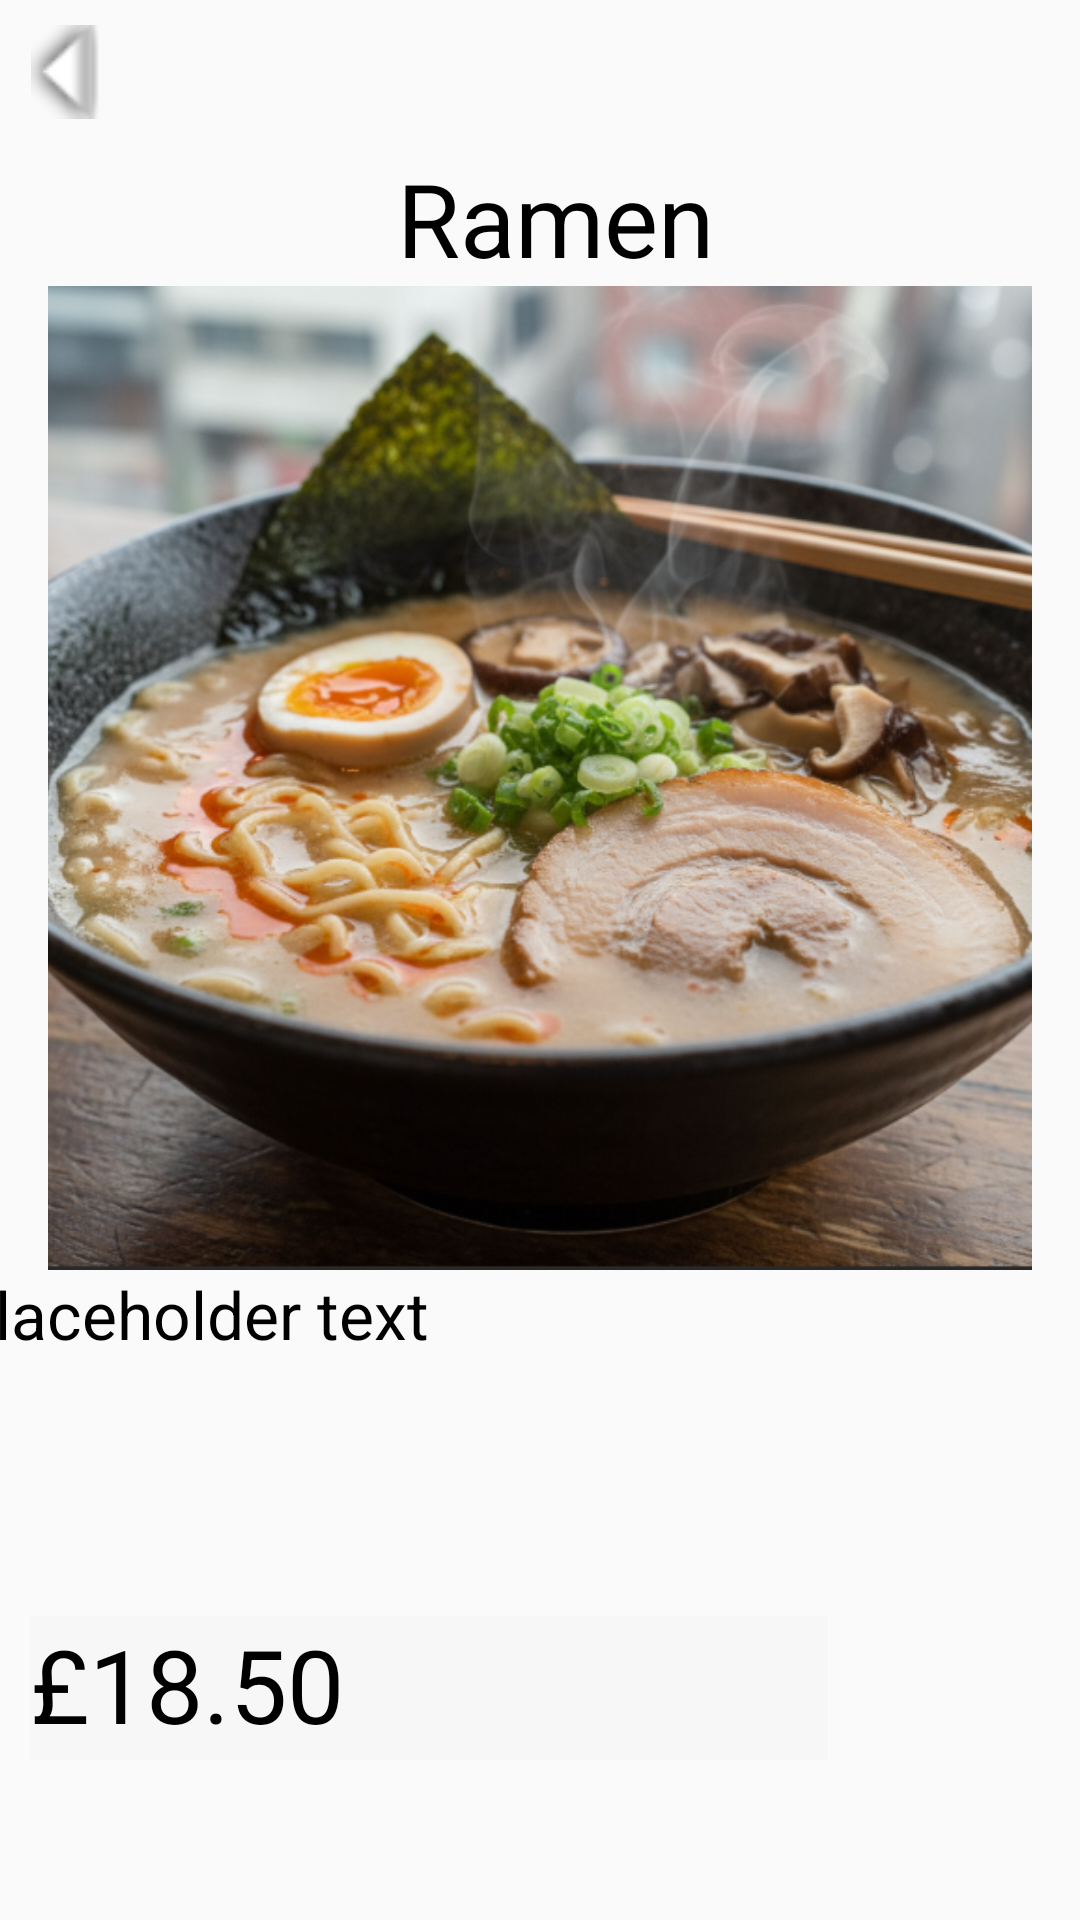

Android layout source for this screen:
<!-- AndroidManifest.xml: application theme Theme.MyApplication -->
<!-- res/layout/menucloserlook.xml -->
<?xml version="1.0" encoding="utf-8"?>
<androidx.constraintlayout.widget.ConstraintLayout xmlns:android="http://schemas.android.com/apk/res/android"
    xmlns:app="http://schemas.android.com/apk/res-auto"
    xmlns:tools="http://schemas.android.com/tools"
    android:layout_width="wrap_content"
    android:layout_height="wrap_content">

    <TextView
        android:id="@+id/textView56"
        android:layout_width="266dp"
        android:layout_height="48dp"
        android:layout_marginStart="5dp"
        android:layout_marginTop="-120dp"
        android:background="#F8F7F7"
        android:text="£18.50"
        android:textAppearance="@style/TextAppearance.AppCompat.Display1"
        android:textColor="#000000"
        android:translationX="5dp"
        app:layout_constraintBottom_toBottomOf="parent"
        app:layout_constraintStart_toStartOf="parent"
        app:layout_constraintTop_toBottomOf="@+id/textView57" />

    <ImageButton
        android:id="@+id/imageButton7"
        android:layout_width="44dp"
        android:layout_height="47dp"
        android:background="#00FFFFFF"
        android:rotation="90"
        android:scaleX="2"
        android:scaleY="2"
        app:srcCompat="@android:drawable/arrow_down_float"
        tools:layout_editor_absoluteX="-8dp"
        tools:layout_editor_absoluteY="51dp" />

    <TextView
        android:id="@+id/textView55"
        android:layout_width="wrap_content"
        android:layout_height="wrap_content"
        android:layout_marginStart="32dp"
        android:layout_marginTop="3dp"
        android:layout_marginEnd="32dp"
        android:text="Ramen"
        android:textAppearance="@style/TextAppearance.AppCompat.Display1"
        android:textColor="#000000"
        android:textSize="34sp"
        android:translationX="5dp"
        app:layout_constraintEnd_toEndOf="parent"
        app:layout_constraintStart_toStartOf="parent"
        app:layout_constraintTop_toBottomOf="@+id/imageButton7" />

    <ImageView
        android:id="@+id/imageView13"
        android:layout_width="0dp"
        android:layout_height="0dp"
        android:layout_marginStart="16dp"
        android:layout_marginEnd="16dp"
        android:scaleType="centerCrop"
        app:layout_constraintBottom_toTopOf="@+id/textView57"
        app:layout_constraintEnd_toEndOf="parent"
        app:layout_constraintStart_toStartOf="parent"
        app:layout_constraintTop_toBottomOf="@+id/textView55"
        app:layout_constraintDimensionRatio="1:1"
        app:srcCompat="@drawable/ramen" />

    <TextView
        android:id="@+id/textView57"
        android:layout_width="402dp"
        android:layout_height="62dp"
        android:layout_marginStart="8dp"
        android:layout_marginEnd="8dp"
        android:text="Placeholder text"
        android:textAppearance="@android:style/TextAppearance.Material.Large"
        android:textColor="#000000"
        android:translationX="5dp"
        app:layout_constraintEnd_toEndOf="parent"
        app:layout_constraintStart_toStartOf="parent"
        app:layout_constraintTop_toBottomOf="@+id/imageView13" />
</androidx.constraintlayout.widget.ConstraintLayout>
<!-- resources referenced by this layout -->
<resources>
  <!-- drawable ramen: png bitmap (drawable, 534896 bytes) -->
  <style name="Theme.MyApplication" parent="Theme.AppCompat.Light.NoActionBar" />
</resources>
